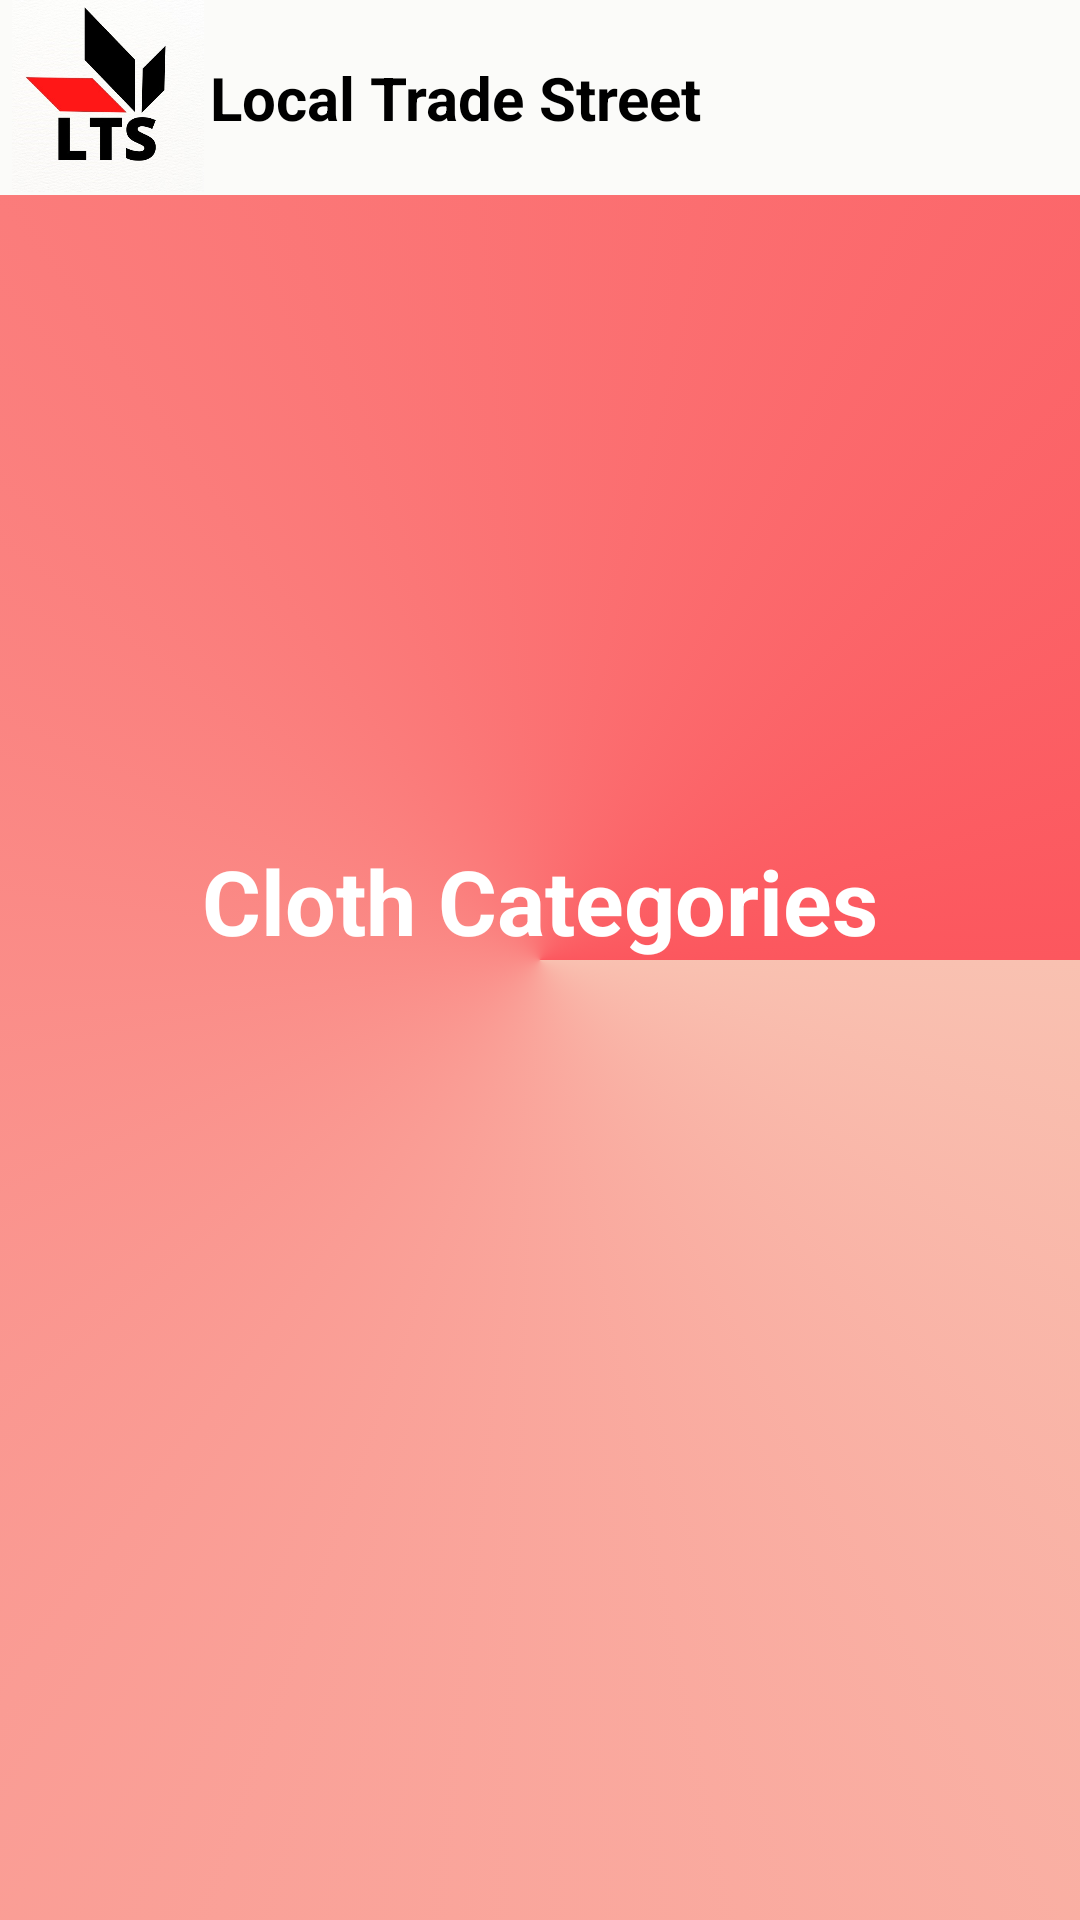

The Android layout XML behind this screen, and the referenced resources:
<!-- AndroidManifest.xml: application theme Theme.LTSFinal -->
<!-- res/layout/activity_clothcat.xml -->
<?xml version="1.0" encoding="utf-8"?>
<androidx.constraintlayout.widget.ConstraintLayout xmlns:android="http://schemas.android.com/apk/res/android"
    xmlns:app="http://schemas.android.com/apk/res-auto"
    xmlns:tools="http://schemas.android.com/tools"
    android:layout_width="match_parent"
    android:layout_height="match_parent"
    android:background="@drawable/gradientback"
    tools:context=".clothcat">

    <TextView
        android:id="@+id/textView"
        android:layout_width="417dp"
        android:layout_height="65dp"
        android:background="#FBFBF9"
        android:gravity="center"
        android:text="Local Trade Street"
        android:textColor="#000000"
        android:textSize="20sp"
        android:textStyle="bold"
        app:layout_constraintEnd_toEndOf="parent"
        app:layout_constraintHorizontal_bias="1.0"
        app:layout_constraintStart_toStartOf="parent"
        app:layout_constraintTop_toTopOf="parent" />

    <ImageView
        android:id="@+id/imageView2"
        android:layout_width="72dp"
        android:layout_height="64dp"
        app:layout_constraintBottom_toBottomOf="parent"
        app:layout_constraintEnd_toEndOf="@+id/textView"
        app:layout_constraintHorizontal_bias="0.0"
        app:layout_constraintStart_toStartOf="parent"
        app:layout_constraintTop_toTopOf="parent"
        app:layout_constraintVertical_bias="0.0"
        app:srcCompat="@drawable/logo" />


    <TextView
        android:id="@+id/restcat1"
        android:textColor="@color/white"
        android:textStyle="bold"
        android:layout_width="wrap_content"
        android:layout_height="wrap_content"
        android:gravity="center"
        android:text="Cloth Categories"
        android:textSize="30dp"
        app:layout_constraintBottom_toBottomOf="parent"
        app:layout_constraintEnd_toEndOf="parent"
        app:layout_constraintStart_toStartOf="parent"
        app:layout_constraintTop_toTopOf="parent"
        app:layout_constraintVertical_bias="0.467">


    </TextView>
</androidx.constraintlayout.widget.ConstraintLayout>
<!-- resources referenced by this layout -->
<resources>
  <!-- drawable gradientback (drawable-v24) -->
  <selector xmlns:android="http://schemas.android.com/apk/res/android">
          <item>
              <shape>
                  <gradient
                      android:endColor="#FC575E"
                      android:startColor="#F9C1B1"
                      android:type="sweep" />
              </shape>
          </item>
      </selector>
  <!-- drawable logo: jpeg bitmap (drawable-v24, 38149 bytes) -->
  <style name="Theme.LTSFinal" parent="Theme.MaterialComponents.DayNight.NoActionBar">
          
          <item name="colorPrimary">@color/purple_500</item>
          <item name="colorPrimaryVariant">@color/purple_700</item>
          <item name="colorOnPrimary">@color/white</item>
          
          <item name="colorSecondary">@color/teal_200</item>
          <item name="colorSecondaryVariant">@color/teal_700</item>
          <item name="colorOnSecondary">@color/black</item>
          
          <item name="android:statusBarColor">?attr/colorPrimaryVariant</item>
          
      </style>
  <!-- not gathered from this repository: default colours our renderer supplied (Android Studio template values) -->
  <color name="purple_500">#FF6200EE</color>
  <color name="purple_700">#FF3700B3</color>
  <color name="teal_200">#FF03DAC5</color>
  <color name="teal_700">#FF018786</color>
  <color name="black">#FF000000</color>
  <color name="white">#FFFFFFFF</color>
</resources>
